Image classification data set "data" (Zion74/PV-panel-classification on GitHub). Class labels (3): no ash, little ash, fully covered in ash.

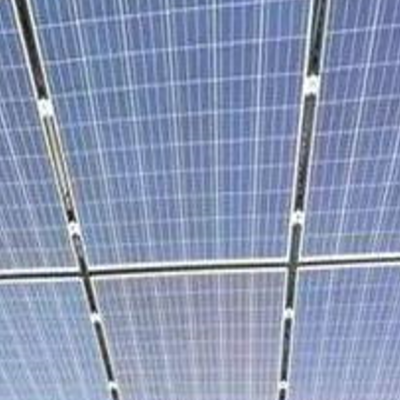
Label: no ash

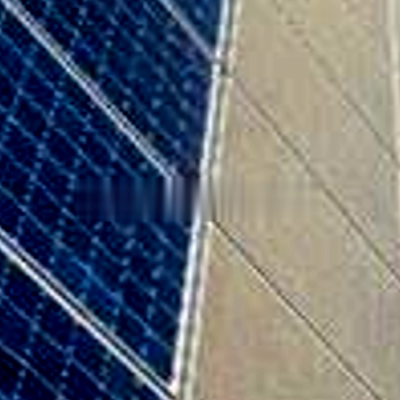
Label: fully covered in ash

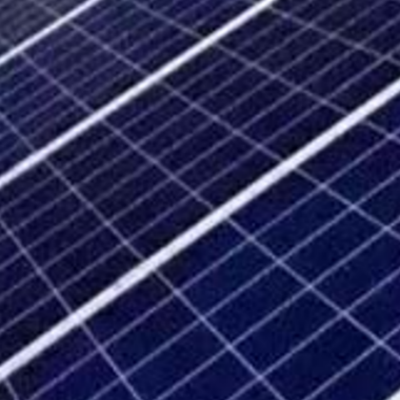
Label: no ash

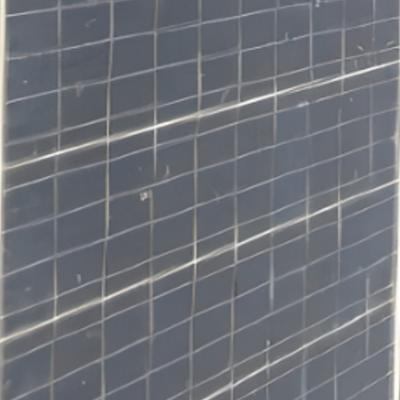
Label: little ash

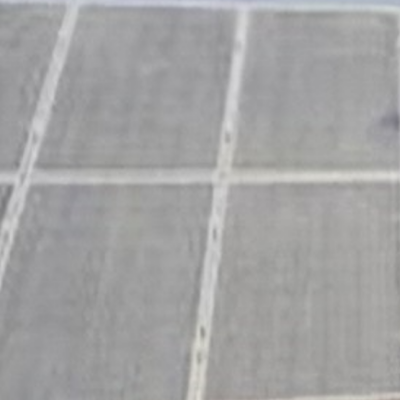
Label: fully covered in ash

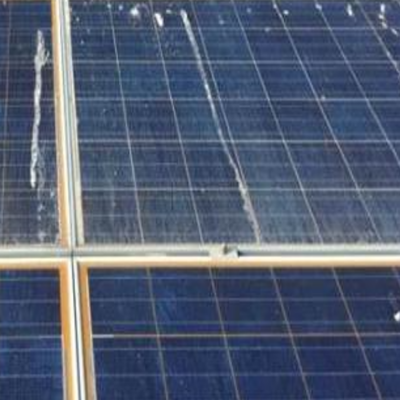
Label: little ash
